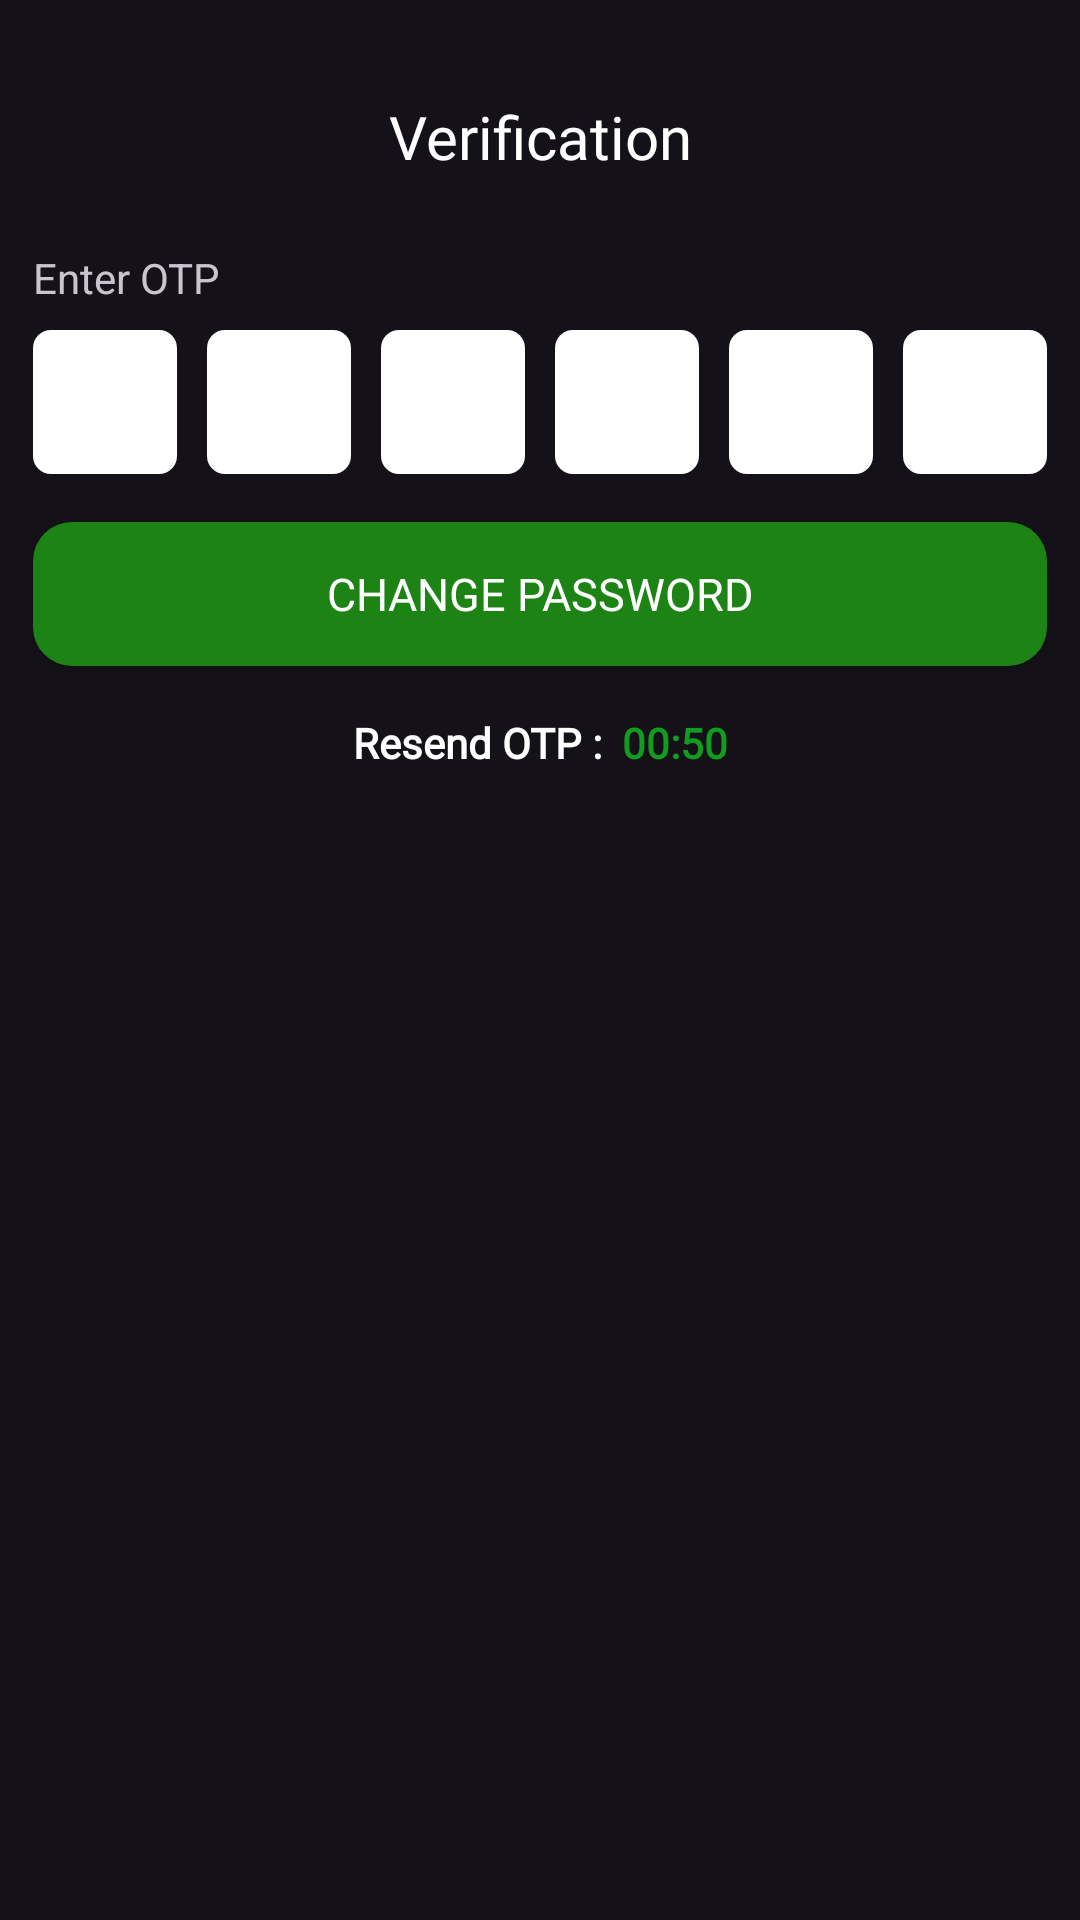

Here is an Android app screen rendered from its layout file. Give the layout XML and the strings, colors and styles it references.
<!-- AndroidManifest.xml: application theme Theme.CTVMS -->
<!-- res/layout/fragment_admin_c_p_o_t_p.xml -->
<?xml version="1.0" encoding="utf-8"?>
<androidx.constraintlayout.widget.ConstraintLayout xmlns:android="http://schemas.android.com/apk/res/android"
    xmlns:app="http://schemas.android.com/apk/res-auto"
    xmlns:tools="http://schemas.android.com/tools"
    android:layout_width="match_parent"
    android:layout_height="match_parent"
    android:layout_gravity="center"
    android:foregroundGravity="center"
    tools:context=".AdminCPOTP">

    <androidx.constraintlayout.widget.ConstraintLayout
        android:id="@+id/constraintLayout21"
        android:layout_width="wrap_content"
        android:layout_height="wrap_content"
        android:layout_marginTop="16dp"
        app:layout_constraintEnd_toEndOf="@+id/cpchangeBtn"
        app:layout_constraintStart_toStartOf="@+id/cpchangeBtn"
        app:layout_constraintTop_toBottomOf="@+id/cpchangeBtn">

        <TextView
            android:id="@+id/resendText"
            android:layout_width="wrap_content"
            android:layout_height="wrap_content"
            android:fontFamily="@font/poppins"
            android:text="Resend OTP : "
            android:textColor="@color/white"
            android:textStyle="bold"
            app:layout_constraintBottom_toBottomOf="parent"
            app:layout_constraintStart_toStartOf="parent"
            app:layout_constraintTop_toTopOf="parent" />

        <TextView
            android:id="@+id/counterText"
            android:layout_width="wrap_content"
            android:layout_height="wrap_content"
            android:layout_marginStart="3dp"
            android:fontFamily="@font/poppins"
            android:text="00:50"
            android:textColor="#119B1F"
            android:textStyle="bold"
            app:layout_constraintBottom_toBottomOf="parent"
            app:layout_constraintEnd_toEndOf="parent"
            app:layout_constraintStart_toEndOf="@+id/resendText"
            app:layout_constraintTop_toTopOf="parent" />
    </androidx.constraintlayout.widget.ConstraintLayout>

    <TextView
        android:id="@+id/createtitle"
        android:layout_width="wrap_content"
        android:layout_height="wrap_content"
        android:layout_marginTop="32dp"
        android:fontFamily="@font/nicomoji"
        android:text="Verification"
        android:textColor="#FFFFFF"
        android:textSize="20sp"
        app:layout_constraintEnd_toEndOf="parent"
        app:layout_constraintStart_toStartOf="parent"
        app:layout_constraintTop_toTopOf="parent" />

    <TextView
        android:id="@+id/textView29"
        android:layout_width="wrap_content"
        android:layout_height="wrap_content"
        android:layout_marginTop="24dp"
        android:text="Enter OTP"
        app:layout_constraintStart_toStartOf="@+id/linearLayout2"
        app:layout_constraintTop_toBottomOf="@+id/createtitle" />

    <LinearLayout
        android:id="@+id/linearLayout2"
        android:layout_width="wrap_content"
        android:layout_height="wrap_content"
        android:orientation="horizontal"
        app:layout_constraintEnd_toEndOf="parent"
        app:layout_constraintStart_toStartOf="parent"
        app:layout_constraintTop_toBottomOf="@+id/textView29">

        <com.google.android.material.textfield.TextInputEditText
            android:id="@+id/acpOTPVal6"
            android:layout_width="48dp"
            android:layout_height="48dp"
            android:layout_marginTop="8dp"
            android:background="@drawable/otpshape"
            android:gravity="center"
            android:textAlignment="center"
            android:textColor="@color/black"
            android:textColorHint="@color/black"
            android:textStyle="bold" />

        <com.google.android.material.textfield.TextInputEditText
            android:id="@+id/acpOTPVal5"
            android:layout_width="48dp"
            android:layout_height="48dp"
            android:layout_marginStart="10dp"
            android:layout_marginTop="8dp"
            android:background="@drawable/otpshape"
            android:gravity="center"
            android:textAlignment="center"
            android:textColor="@color/black"
            android:textColorHint="@color/black"
            android:textStyle="bold" />

        <com.google.android.material.textfield.TextInputEditText
            android:id="@+id/acpOTPVal4"
            android:layout_width="48dp"
            android:layout_height="48dp"
            android:layout_marginStart="10dp"
            android:layout_marginTop="8dp"
            android:background="@drawable/otpshape"
            android:gravity="center"
            android:textAlignment="center"
            android:textColor="@color/black"
            android:textColorHint="@color/black"
            android:textStyle="bold" />

        <com.google.android.material.textfield.TextInputEditText
            android:id="@+id/acpOTPVal3"
            android:layout_width="48dp"
            android:layout_height="48dp"
            android:layout_marginStart="10dp"
            android:layout_marginTop="8dp"
            android:background="@drawable/otpshape"
            android:gravity="center"
            android:textAlignment="center"
            android:textColor="@color/black"
            android:textColorHint="@color/black"
            android:textStyle="bold" />

        <com.google.android.material.textfield.TextInputEditText
            android:id="@+id/acpOTPVal2"
            android:layout_width="48dp"
            android:layout_height="48dp"
            android:layout_marginStart="10dp"
            android:layout_marginTop="8dp"
            android:background="@drawable/otpshape"
            android:gravity="center"
            android:textAlignment="center"
            android:textColor="@color/black"
            android:textColorHint="@color/black"
            android:textStyle="bold" />

        <com.google.android.material.textfield.TextInputEditText
            android:id="@+id/acpOTPVal1"
            android:layout_width="48dp"
            android:layout_height="48dp"
            android:layout_marginStart="10dp"
            android:layout_marginTop="8dp"
            android:background="@drawable/otpshape"
            android:gravity="center"
            android:textAlignment="center"
            android:textColor="@color/black"
            android:textColorHint="@color/black"
            android:textStyle="bold" />
    </LinearLayout>

    <androidx.appcompat.widget.AppCompatButton
        android:id="@+id/cpchangeBtn"
        android:layout_width="0dp"
        android:layout_height="48dp"
        android:layout_marginTop="16dp"
        android:background="@drawable/greenbutton"
        android:fontFamily="@font/lato"
        android:text="Change Password"
        android:textColor="@color/white"
        android:textSize="15sp"
        app:layout_constraintEnd_toEndOf="@+id/linearLayout2"
        app:layout_constraintStart_toStartOf="@+id/linearLayout2"
        app:layout_constraintTop_toBottomOf="@+id/linearLayout2" />
</androidx.constraintlayout.widget.ConstraintLayout>
<!-- resources referenced by this layout -->
<resources>
  <color name="black">#000000</color>
  <color name="white">#FFFFFFFF</color>
  <!-- drawable greenbutton (drawable) -->
  <?xml version="1.0" encoding="utf-8"?>
  <shape xmlns:android="http://schemas.android.com/apk/res/android">
  <gradient android:startColor="#1C8314" android:angle="0" android:endColor="#1C8314"/>
      <corners android:radius="13dp"/>
  </shape>
  <!-- drawable otpshape (drawable) -->
  <?xml version="1.0" encoding="utf-8"?>
  <shape xmlns:android="http://schemas.android.com/apk/res/android">
  <solid android:color="#fff"/>
      <corners android:radius="6dp"/>
  </shape>
  <style name="Theme.CTVMS" parent="Base.Theme.CTVMS" />
  <style name="Base.Theme.CTVMS" parent="Theme.Material3.Dark.NoActionBar">
          <item name="colorPrimary">@color/black</item>
      </style>
</resources>
